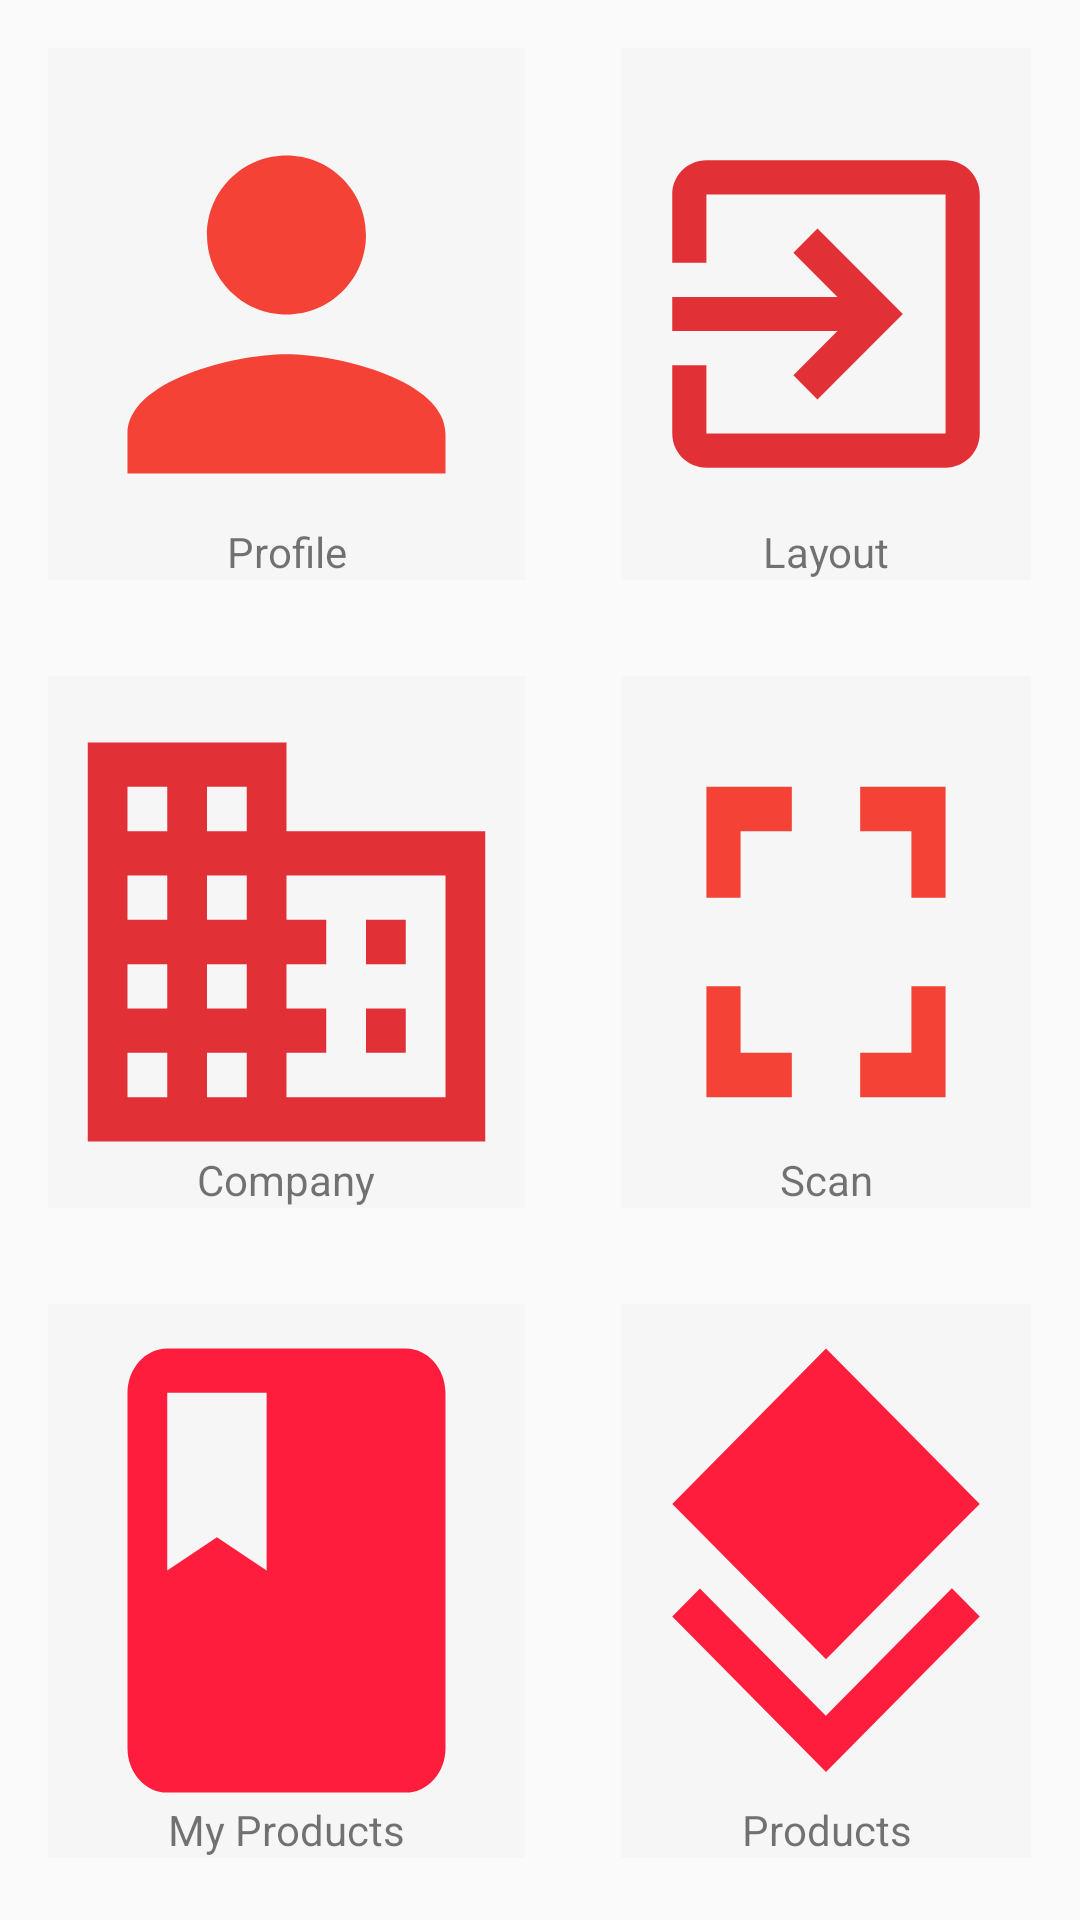

Android layout source for this screen:
<!-- AndroidManifest.xml: application theme AppTheme -->
<!-- res/layout/activity_home.xml -->
<?xml version="1.0" encoding="utf-8"?>
<android.support.constraint.ConstraintLayout
    xmlns:android="http://schemas.android.com/apk/res/android"
    xmlns:app="http://schemas.android.com/apk/res-auto"
    xmlns:tools="http://schemas.android.com/tools"
    tools:context=".views.home.HomeActivity"
    android:layout_width="match_parent"
    android:layout_height="match_parent">

    <FrameLayout
        android:id="@+id/home_layout_background"
        android:layout_width="match_parent"
        android:layout_height="match_parent"
        app:layout_constraintTop_toTopOf="parent"
        app:layout_constraintBottom_toBottomOf="parent"
        app:layout_constraintLeft_toLeftOf="parent"
        app:layout_constraintRight_toRightOf="parent"
        android:scaleX="1.5"
        android:scaleY="1"
        android:background="@drawable/background" />

    <TableLayout
        android:layout_width="match_parent"
        android:layout_height="match_parent"
        android:weightSum="1.0"
        android:shrinkColumns="*"
        android:stretchColumns="*">

        <TableRow android:layout_weight="0.33">
            <FrameLayout
                android:id="@+id/home_profile_button"
                android:layout_width="match_parent"
                android:layout_height="match_parent"
                android:layout_margin="@dimen/text_margin"
                android:background="@color/colorHomeActionBackground">
                <ImageView
                    android:layout_width="match_parent"
                    android:layout_height="match_parent"
                    android:layout_gravity="top"
                    android:src="@drawable/ic_home_profile_24dp"/>
                <TextView
                    android:layout_width="match_parent"
                    android:layout_height="wrap_content"
                    android:layout_gravity="bottom"
                    android:textAlignment="center"
                    android:text="@string/home_profile_action_title"/>
            </FrameLayout>
            <FrameLayout
                android:id="@+id/home_logout_button"
                android:layout_width="match_parent"
                android:layout_height="match_parent"
                android:layout_margin="@dimen/text_margin"
                android:background="@color/colorHomeActionBackground">
                <ImageView
                    android:layout_width="match_parent"
                    android:layout_height="match_parent"
                    android:layout_gravity="top"
                    android:src="@drawable/ic_home_logout_24dp"/>
                <TextView
                    android:layout_width="match_parent"
                    android:layout_height="wrap_content"
                    android:layout_gravity="bottom"
                    android:textAlignment="center"
                    android:text="@string/home_logout_action_title"/>
            </FrameLayout>
        </TableRow>

        <TableRow android:layout_weight="0.33">
            <FrameLayout
                android:id="@+id/home_company_button"
                android:layout_width="match_parent"
                android:layout_height="match_parent"
                android:layout_margin="@dimen/text_margin"
                android:background="@color/colorHomeActionBackground">
                <ImageView
                    android:layout_width="match_parent"
                    android:layout_height="match_parent"
                    android:layout_gravity="top"
                    android:background="@drawable/ic_home_company_24dp"/>
                <TextView
                    android:layout_width="match_parent"
                    android:layout_height="wrap_content"
                    android:layout_gravity="bottom"
                    android:textAlignment="center"
                    android:text="@string/home_company_action_title"/>
            </FrameLayout>
            <FrameLayout
                android:id="@+id/home_scan_button"
                android:layout_width="match_parent"
                android:layout_height="match_parent"
                android:layout_margin="@dimen/text_margin"
                android:background="@color/colorHomeActionBackground">
                <ImageView
                    android:layout_width="match_parent"
                    android:layout_height="match_parent"
                    android:layout_gravity="top"
                    android:background="@drawable/ic_home_scan_24dp"/>
                <TextView
                    android:layout_width="match_parent"
                    android:layout_height="wrap_content"
                    android:layout_gravity="bottom"
                    android:textAlignment="center"
                    android:text="@string/home_scan_action_title"/>
            </FrameLayout>
        </TableRow>

        <TableRow android:layout_weight="0.33">
            <FrameLayout
                android:id="@+id/home_my_products_button"
                android:layout_width="match_parent"
                android:layout_height="match_parent"
                android:layout_margin="@dimen/text_margin"
                android:background="@color/colorHomeActionBackground">
                <ImageView
                    android:layout_width="match_parent"
                    android:layout_height="match_parent"
                    android:layout_gravity="top"
                    android:layout_marginBottom="7dp"
                    android:background="@drawable/ic_my_products_24dp"/>
                <TextView
                    android:layout_width="match_parent"
                    android:layout_height="wrap_content"
                    android:layout_gravity="bottom"
                    android:textAlignment="center"
                    android:text="@string/home_my_products_action_title"/>
            </FrameLayout>
            <FrameLayout
                android:id="@+id/home_products_button"
                android:layout_width="match_parent"
                android:layout_height="match_parent"
                android:layout_margin="@dimen/text_margin"
                android:background="@color/colorHomeActionBackground">
                <ImageView
                    android:layout_width="match_parent"
                    android:layout_height="match_parent"
                    android:layout_gravity="top"
                    android:layout_marginBottom="7dp"
                    android:background="@drawable/ic_products_24dp"/>
                <TextView
                    android:layout_width="match_parent"
                    android:layout_height="wrap_content"
                    android:layout_gravity="bottom"
                    android:textAlignment="center"
                    android:text="@string/home_products_action_title"/>
            </FrameLayout>
        </TableRow>

    </TableLayout>
</android.support.constraint.ConstraintLayout>
<!-- resources referenced by this layout -->
<resources>
  <color name="colorHomeActionBackground">#70eeeeee</color>
  <dimen name="text_margin">16dp</dimen>
  <!-- drawable ic_home_company_24dp (drawable) -->
  <vector android:height="24dp" android:tint="#e13137"
      android:viewportHeight="24.0" android:viewportWidth="24.0"
      android:width="24dp" xmlns:android="http://schemas.android.com/apk/res/android">
      <path android:fillColor="#FF000000" android:pathData="M12,7L12,3L2,3v18h20L22,7L12,7zM6,19L4,19v-2h2v2zM6,15L4,15v-2h2v2zM6,11L4,11L4,9h2v2zM6,7L4,7L4,5h2v2zM10,19L8,19v-2h2v2zM10,15L8,15v-2h2v2zM10,11L8,11L8,9h2v2zM10,7L8,7L8,5h2v2zM20,19h-8v-2h2v-2h-2v-2h2v-2h-2L12,9h8v10zM18,11h-2v2h2v-2zM18,15h-2v2h2v-2z"/>
  </vector>
  <!-- drawable ic_home_logout_24dp (drawable) -->
  <vector android:height="24dp" android:tint="#e13137"
      android:viewportHeight="24.0" android:viewportWidth="24.0"
      android:width="24dp" xmlns:android="http://schemas.android.com/apk/res/android">
      <path android:fillColor="#FF000000" android:pathData="M10.09,15.59L11.5,17l5,-5 -5,-5 -1.41,1.41L12.67,11H3v2h9.67l-2.58,2.59zM19,3H5c-1.11,0 -2,0.9 -2,2v4h2V5h14v14H5v-4H3v4c0,1.1 0.89,2 2,2h14c1.1,0 2,-0.9 2,-2V5c0,-1.1 -0.9,-2 -2,-2z"/>
  </vector>
  <!-- drawable ic_home_profile_24dp (drawable) -->
  <vector android:height="24dp" android:tint="#f44336"
      android:viewportHeight="24.0" android:viewportWidth="24.0"
      android:width="24dp" xmlns:android="http://schemas.android.com/apk/res/android">
      <path android:fillColor="@color/colorSopsPrimaryDark" android:pathData="M12,12c2.21,0 4,-1.79 4,-4s-1.79,-4 -4,-4 -4,1.79 -4,4 1.79,4 4,4zM12,14c-2.67,0 -8,1.34 -8,4v2h16v-2c0,-2.66 -5.33,-4 -8,-4z"/>
  </vector>
  <!-- drawable ic_home_scan_24dp (drawable) -->
  <vector android:height="24dp" android:tint="#f44336"
      android:viewportHeight="24.0" android:viewportWidth="24.0"
      android:width="24dp" xmlns:android="http://schemas.android.com/apk/res/android">
      <path android:fillColor="#FF000000" android:pathData="M7,14L5,14v5h5v-2L7,17v-3zM5,10h2L7,7h3L10,5L5,5v5zM17,17h-3v2h5v-5h-2v3zM14,5v2h3v3h2L19,5h-5z"/>
  </vector>
  <!-- drawable ic_my_products_24dp (drawable) -->
  <vector android:height="24dp" android:tint="#FF1D3D"
      android:viewportHeight="24.0" android:viewportWidth="24.0"
      android:width="24dp" xmlns:android="http://schemas.android.com/apk/res/android">
      <path android:fillColor="#FF000000" android:pathData="M18,2H6c-1.1,0 -2,0.9 -2,2v16c0,1.1 0.9,2 2,2h12c1.1,0 2,-0.9 2,-2V4c0,-1.1 -0.9,-2 -2,-2zM6,4h5v8l-2.5,-1.5L6,12V4z"/>
  </vector>
  <!-- drawable ic_products_24dp (drawable) -->
  <vector android:height="24dp" android:tint="#FF1D3D"
      android:viewportHeight="24.0" android:viewportWidth="24.0"
      android:width="24dp" xmlns:android="http://schemas.android.com/apk/res/android">
      <path android:fillColor="#FF000000" android:pathData="M11.99,18.54l-7.37,-5.73L3,14.07l9,7 9,-7 -1.63,-1.27 -7.38,5.74zM12,16l7.36,-5.73L21,9l-9,-7 -9,7 1.63,1.27L12,16z"/>
  </vector>
  <string name="home_company_action_title">Company</string>
  <string name="home_logout_action_title">Layout</string>
  <string name="home_my_products_action_title">My Products</string>
  <string name="home_products_action_title">Products</string>
  <string name="home_profile_action_title">Profile</string>
  <string name="home_scan_action_title">Scan</string>
  <style name="AppTheme" parent="Theme.AppCompat.Light.DarkActionBar">
          
          <item name="colorPrimary">@color/colorSopsPrimary</item>
          <item name="colorPrimaryDark">@color/colorSopsPrimaryDark</item>
          <item name="colorAccent">@color/colorSopsPrimary</item>
      </style>
  <color name="colorSopsPrimaryDark">#e13137</color>
  <color name="colorSopsPrimary">#f44336</color>
</resources>
